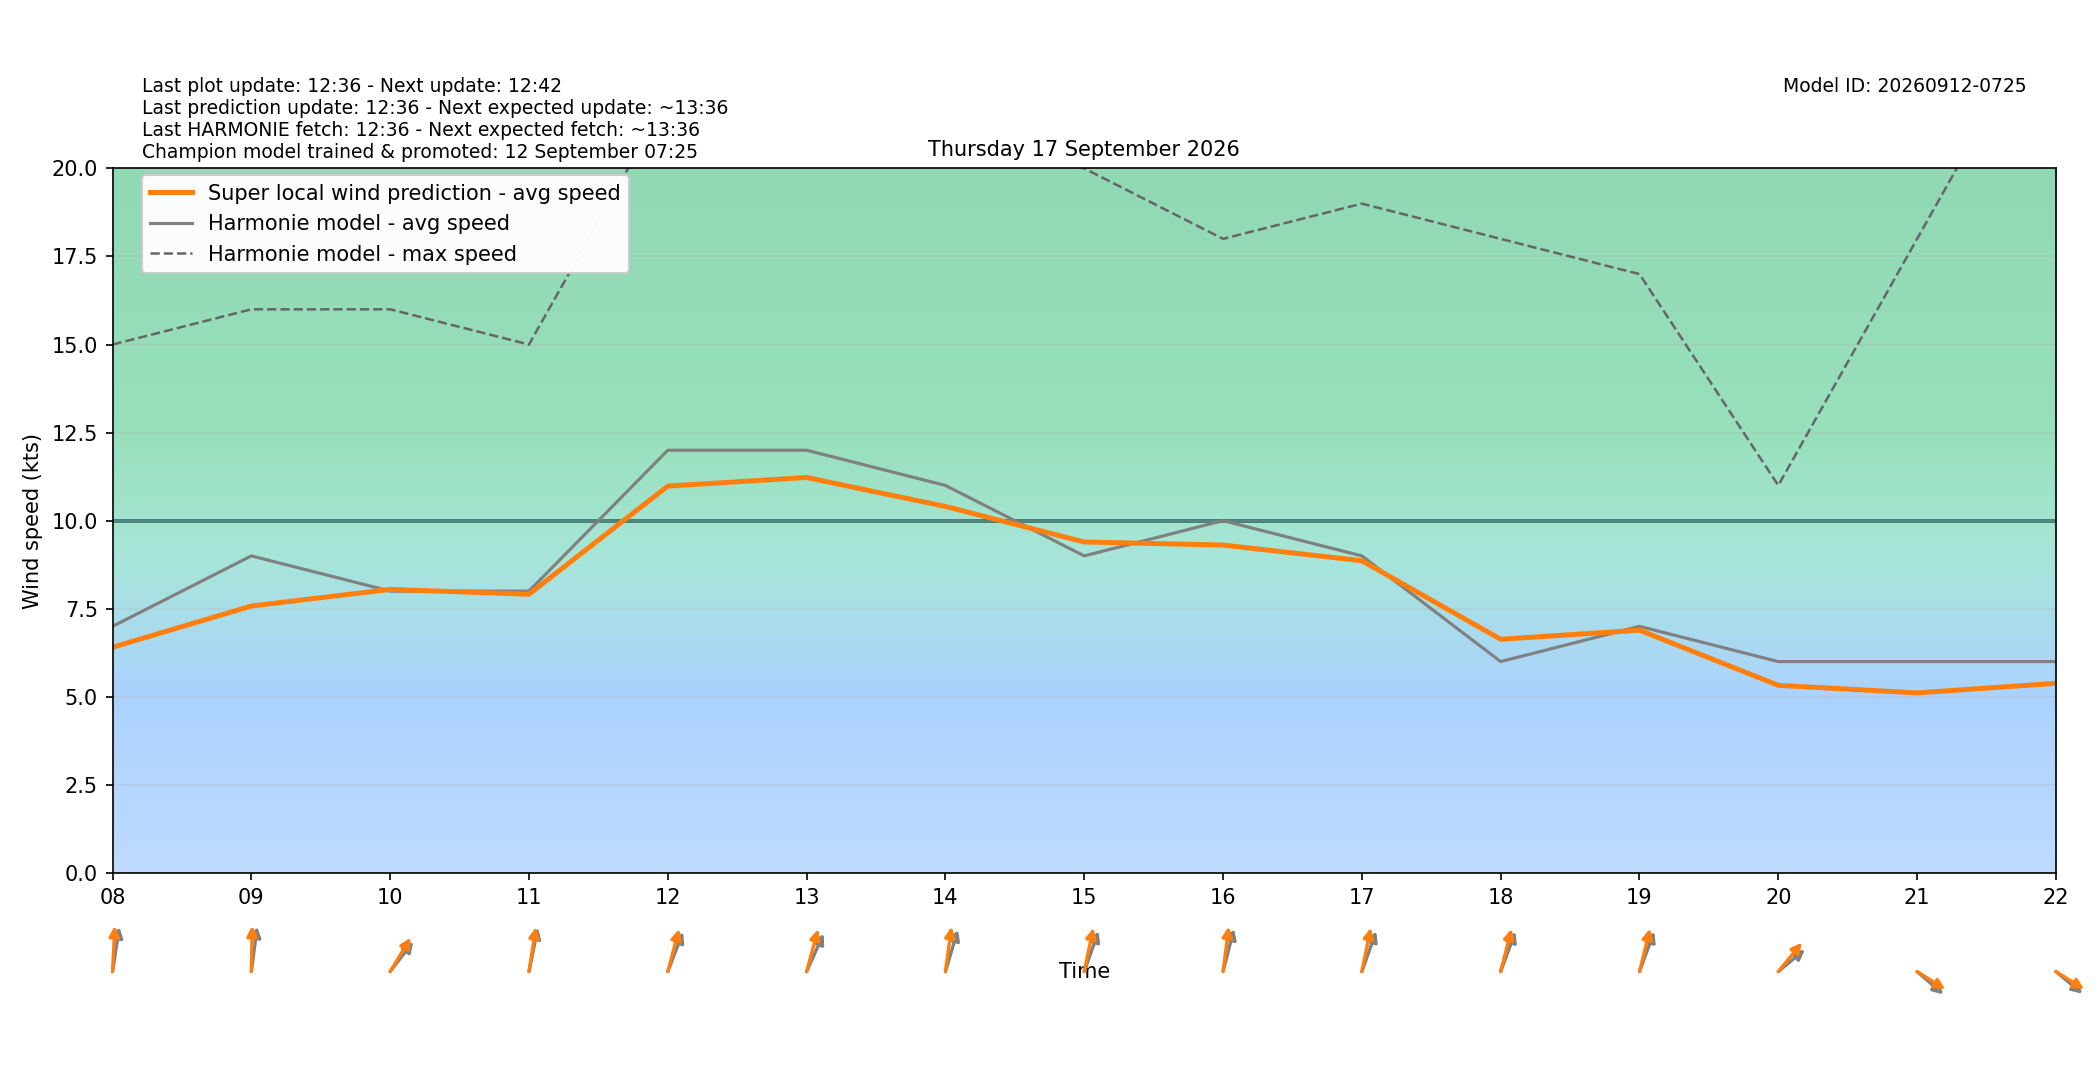

The table this chart was drawn from, first rows:
target_time_utc, target_time_local, hour_utc, hour_local, forecast_wind_speed, forecast_wind_min, forecast_wind_max, lstm_pred_wind_speed, delta_speed_lstm_minus_forecast, forecast_wind_dir_deg, lstm_pred_wind_dir_deg, delta_dir_lstm_minus_forecast
2026-09-16T22:00:00Z, 2026-09-17T00:00:00+0200, 22, 00, 4.0, 4.0, 6.0, 2.537, -1.463, 196.0, 191.5, -4.524
2026-09-16T23:00:00Z, 2026-09-17T01:00:00+0200, 23, 01, 5.0, 5.0, 8.0, 3.18, -1.82, 190.0, 185.2, -4.825
2026-09-17T00:00:00Z, 2026-09-17T02:00:00+0200, 00, 02, 5.0, 5.0, 8.0, 3.36, -1.64, 196.0, 189.9, -6.12
2026-09-17T01:00:00Z, 2026-09-17T03:00:00+0200, 01, 03, 6.0, 6.0, 10.0, 4.272, -1.728, 195.0, 188.4, -6.558
2026-09-17T02:00:00Z, 2026-09-17T04:00:00+0200, 02, 04, 5.0, 5.0, 11.0, 4.169, -0.8311, 198.0, 192.4, -5.586
2026-09-17T03:00:00Z, 2026-09-17T05:00:00+0200, 03, 05, 7.0, 7.0, 13.0, 5.703, -1.297, 202.0, 195, -7.012
2026-09-17T04:00:00Z, 2026-09-17T06:00:00+0200, 04, 06, 7.0, 7.0, 13.0, 5.86, -1.14, 199.0, 194.1, -4.865
2026-09-17T05:00:00Z, 2026-09-17T07:00:00+0200, 05, 07, 8.0, 8.0, 15.0, 6.761, -1.239, 197.0, 189.7, -7.307
2026-09-17T06:00:00Z, 2026-09-17T08:00:00+0200, 06, 08, 7.0, 7.0, 15.0, 6.405, -0.5945, 193.0, 184.2, -8.785
2026-09-17T07:00:00Z, 2026-09-17T09:00:00+0200, 07, 09, 9.0, 9.0, 16.0, 7.577, -1.423, 191.0, 181.5, -9.451
2026-09-17T08:00:00Z, 2026-09-17T10:00:00+0200, 08, 10, 8.0, 8.0, 16.0, 8.049, 0.04861, 229.0, 222.2, -6.758
2026-09-17T09:00:00Z, 2026-09-17T11:00:00+0200, 09, 11, 8.0, 8.0, 15.0, 7.911, -0.0887, 197.0, 193.2, -3.818
2026-09-17T10:00:00Z, 2026-09-17T12:00:00+0200, 10, 12, 12.0, 12.0, 22.0, 10.98, -1.018, 210.0, 201.8, -8.233
2026-09-17T11:00:00Z, 2026-09-17T13:00:00+0200, 11, 13, 12.0, 12.0, 22.0, 11.23, -0.7742, 214.0, 202.2, -11.82
2026-09-17T12:00:00Z, 2026-09-17T14:00:00+0200, 12, 14, 11.0, 11.0, 21.0, 10.4, -0.5961, 204.0, 191.6, -12.43
2026-09-17T13:00:00Z, 2026-09-17T15:00:00+0200, 13, 15, 9.0, 9.0, 20.0, 9.396, 0.3957, 208.0, 197.3, -10.67
2026-09-17T14:00:00Z, 2026-09-17T16:00:00+0200, 14, 16, 10.0, 10.0, 18.0, 9.307, -0.6927, 201.0, 190.8, -10.17
2026-09-17T15:00:00Z, 2026-09-17T17:00:00+0200, 15, 17, 9.0, 9.0, 19.0, 8.862, -0.1377, 208.0, 196.9, -11.13
2026-09-17T16:00:00Z, 2026-09-17T18:00:00+0200, 16, 18, 6.0, 6.0, 18.0, 6.633, 0.6333, 209.0, 200.9, -8.078
2026-09-17T17:00:00Z, 2026-09-17T19:00:00+0200, 17, 19, 7.0, 7.0, 17.0, 6.891, -0.1091, 209.0, 200.4, -8.617
2026-09-17T18:00:00Z, 2026-09-17T20:00:00+0200, 18, 20, 6.0, 6.0, 11.0, 5.325, -0.6748, 241.0, 230.9, -10.14
2026-09-17T19:00:00Z, 2026-09-17T21:00:00+0200, 19, 21, 6.0, 6.0, 18.0, 5.111, -0.8886, 300.0, 292.9, -7.07
2026-09-17T20:00:00Z, 2026-09-17T22:00:00+0200, 20, 22, 6.0, 6.0, 25.0, 5.383, -0.6171, 299.0, 292.7, -6.272
2026-09-17T21:00:00Z, 2026-09-17T23:00:00+0200, 21, 23, 6.0, 6.0, 10.0, 4.072, -1.928, 283.0, 274.8, -8.186
